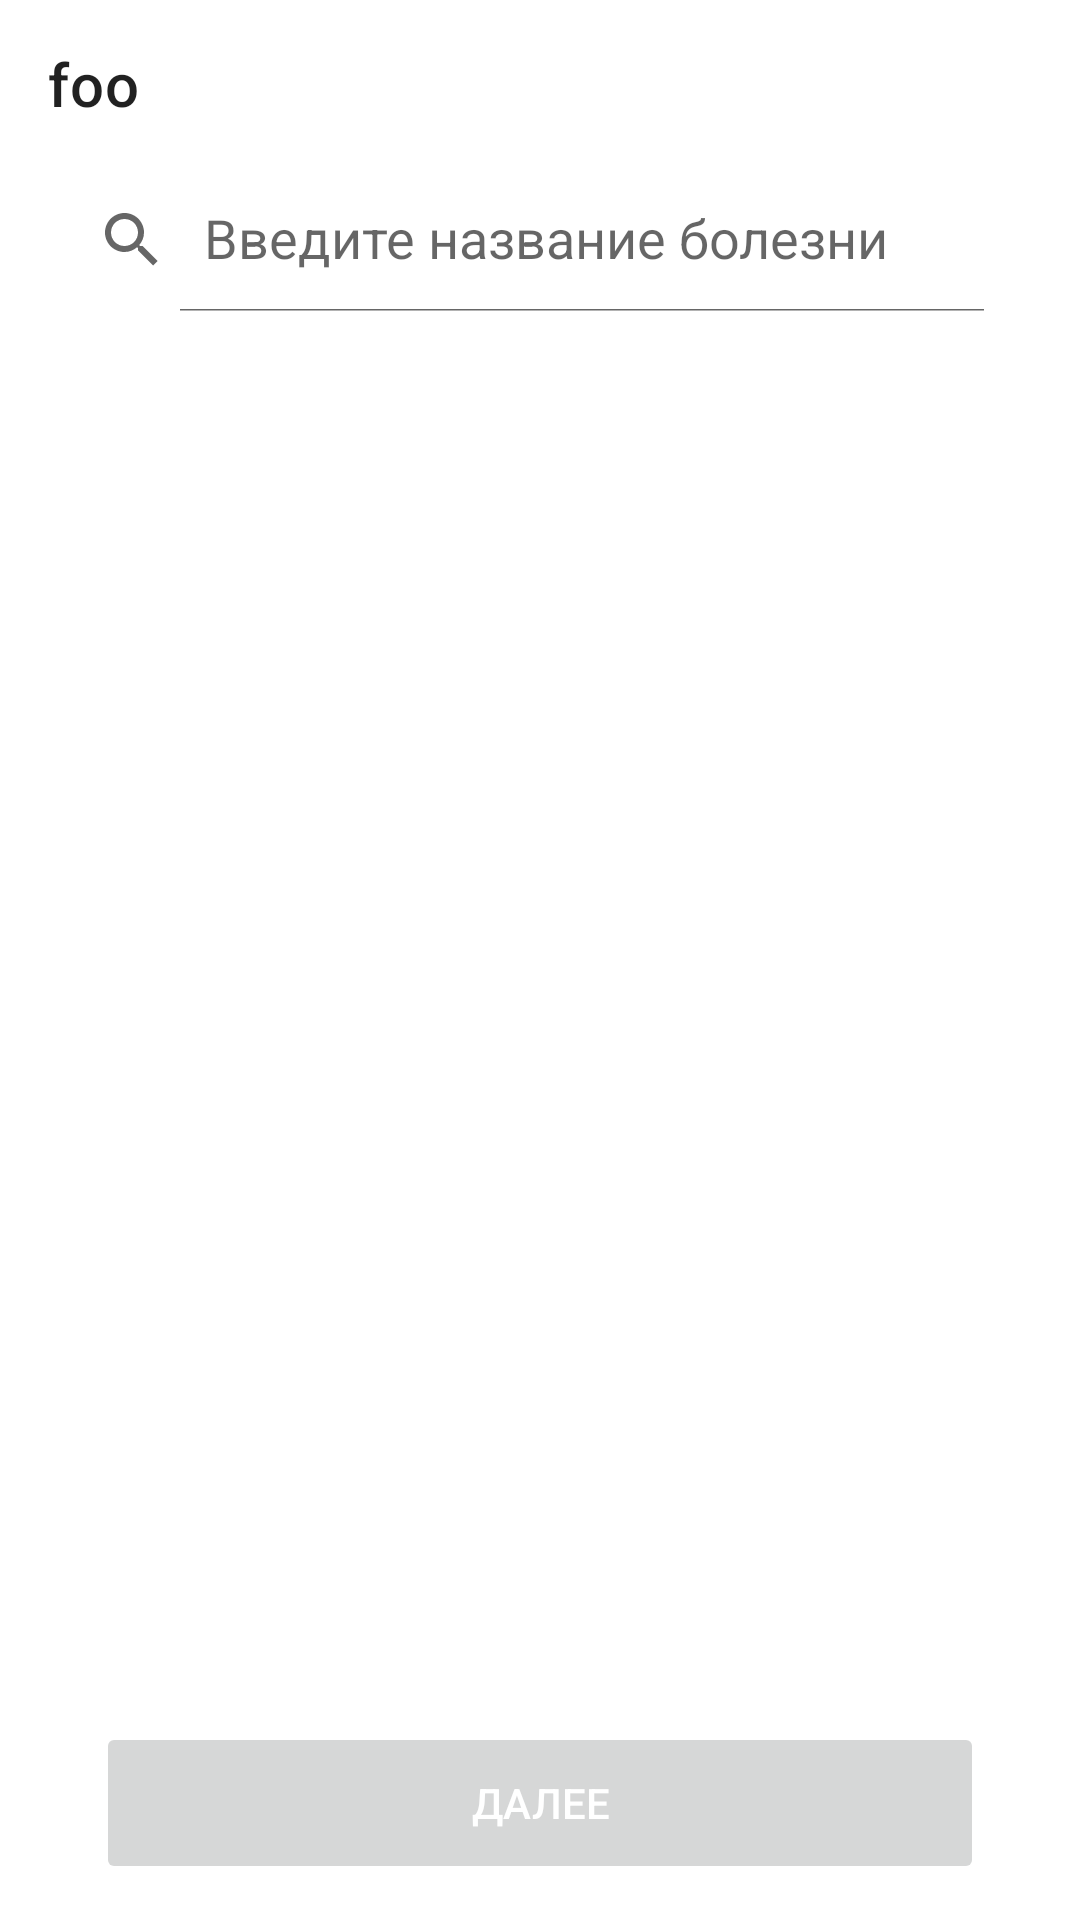

Here is an Android app screen rendered from its layout file. Give the layout XML and the strings, colors and styles it references.
<!-- AndroidManifest.xml: application theme Theme.Letsago -->
<!-- res/layout/fragment_choose_illnesses.xml -->
<?xml version="1.0" encoding="utf-8"?>
<LinearLayout xmlns:android="http://schemas.android.com/apk/res/android"
    xmlns:app="http://schemas.android.com/apk/res-auto"
    android:layout_width="match_parent"
    android:layout_height="match_parent"
    android:layout_marginTop="@dimen/margin_content"
    android:orientation="vertical"
    android:paddingBottom="@dimen/margin_content">

    <androidx.appcompat.widget.Toolbar
        android:id="@+id/toolbar"
        android:layout_width="match_parent"
        android:layout_height="wrap_content"
        app:title="foo" />

    <androidx.appcompat.widget.SearchView
        android:id="@+id/search_illness_view"
        android:layout_width="match_parent"
        android:layout_height="wrap_content"
        android:layout_marginStart="12dp"
        android:layout_marginEnd="24dp"
        app:iconifiedByDefault="false"
        app:queryHint="@string/search_illness_hint" />

    <androidx.recyclerview.widget.RecyclerView
        android:id="@+id/recycler"
        android:layout_width="match_parent"
        android:layout_height="0dp"
        android:layout_marginHorizontal="32dp"
        android:layout_weight="1"
        app:layoutManager="androidx.recyclerview.widget.LinearLayoutManager" />

    <Button
        android:id="@+id/next_button"
        style="@style/LetsButton"
        android:layout_width="match_parent"
        android:layout_height="wrap_content"
        android:layout_marginHorizontal="32dp"
        android:text="@string/next_button" />

    <Button
        android:id="@+id/save_button"
        style="@style/LetsButton"
        android:layout_width="match_parent"
        android:layout_height="wrap_content"
        android:layout_marginHorizontal="32dp"
        android:text="@string/save_button"
        android:visibility="gone" />

</LinearLayout>
<!-- resources referenced by this layout -->
<resources>
  <dimen name="margin_content">12dp</dimen>
  <string name="next_button">Далее</string>
  <string name="save_button">Сохранить</string>
  <string name="search_illness_hint">Введите название болезни</string>
  <style name="LetsButton">
          <item name="cornerRadius">160dp</item>
          <item name="android:minHeight">@dimen/button_height</item>
          <item name="android:textColor">@color/white</item>
          <item name="android:stateListAnimator">@null</item>
      </style>
  <style name="Theme.Letsago" parent="Theme.MaterialComponents.DayNight.DarkActionBar">
          
          <item name="colorPrimary">@color/blue_primary</item>
          <item name="colorPrimaryVariant">@color/blue_dark</item>
          <item name="colorOnPrimary">@color/white</item>
          
          <item name="colorSecondary">@color/blue_primary</item>
          <item name="colorSecondaryVariant">@color/blue_primary</item>
          <item name="colorOnSecondary">@color/white</item>
          
          <item name="android:statusBarColor" tools:targetApi="l">?attr/colorPrimaryVariant</item>
          <item name="backgroundColor">@color/white</item>
          <item name="windowActionBar">false</item>
          <item name="windowNoTitle">true</item>
          <item name="bottomSheetDialogTheme">@style/LetsBottomSheetDialog</item>
  
          
      </style>
  <dimen name="button_height">54dp</dimen>
  <color name="white">#FFFFFFFF</color>
  <color name="blue_primary">#1976d2</color>
  <color name="blue_dark">#004ba0</color>
  <style name="LetsBottomSheetDialog" parent="@style/ThemeOverlay.MaterialComponents.BottomSheetDialog">
          <item name="bottomSheetStyle">@style/LetsBottomSheet</item>
      </style>
  <style name="LetsBottomSheet" parent="Widget.MaterialComponents.BottomSheet">
          <item name="android:background">@drawable/bg_bottom_sheet</item>
          <item name="shapeAppearance">@null</item>
          <item name="shapeAppearanceOverlay">@null</item>
      </style>
  <!-- drawable bg_bottom_sheet (drawable) -->
  <?xml version="1.0" encoding="utf-8"?>
  <shape xmlns:android="http://schemas.android.com/apk/res/android">
  
      <solid android:color="@color/white" />
  
      <corners
          android:topLeftRadius="32dp"
          android:topRightRadius="32dp" />
  </shape>
</resources>
